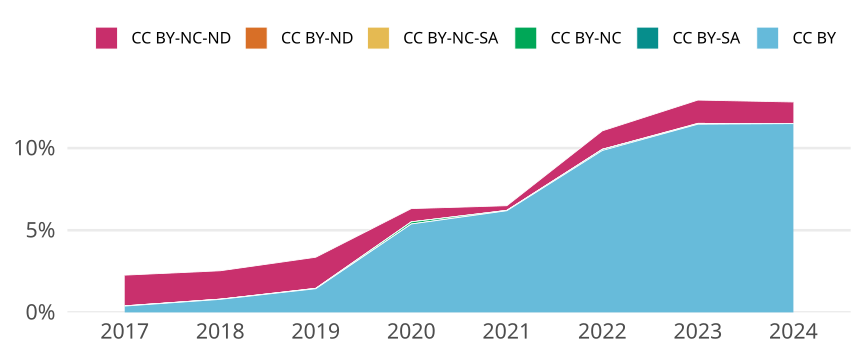

Values plotted in this chart, from the file beside it:
cr_year, cc, cc_total, jn_all, prop
2017, CC BY, 73, 19100, 0.003822
2017, CC BY-SA, 0, NA, 0
2017, CC BY-NC, 3, 19100, 1.5706806282722512e-4
2017, CC BY-NC-SA, 0, NA, 0
2017, CC BY-ND, 0, NA, 0
2017, CC BY-NC-ND, 357, 19100, 0.01869
2018, CC BY, 144, 18154, 0.007932
2018, CC BY-SA, 0, NA, 0
2018, CC BY-NC, 2, 18154, 1.1016855789357717e-4
2018, CC BY-NC-SA, 0, NA, 0
2018, CC BY-ND, 0, NA, 0
2018, CC BY-NC-ND, 314, 18154, 0.0173
2019, CC BY, 286, 19859, 0.0144
2019, CC BY-SA, 0, NA, 0
2019, CC BY-NC, 4, 19859, 2.014200110781006e-4
2019, CC BY-NC-SA, 0, NA, 0
2019, CC BY-ND, 1, 19859, 5.035500276952515e-5
2019, CC BY-NC-ND, 376, 19859, 0.01893
2020, CC BY, 1091, 20274, 0.05381
2020, CC BY-SA, 0, NA, 0
2020, CC BY-NC, 26, 20274, 0.001282
2020, CC BY-NC-SA, 0, NA, 0
2020, CC BY-ND, 1, 20274, 4.9324257669922065e-5
2020, CC BY-NC-ND, 163, 20274, 0.00804
2021, CC BY, 1231, 19896, 0.06187
2021, CC BY-SA, 0, NA, 0
2021, CC BY-NC, 4, 19896, 2.010454362685967e-4
2021, CC BY-NC-SA, 0, NA, 0
2021, CC BY-ND, 1, 19896, 5.0261359067149175e-5
2021, CC BY-NC-ND, 56, 19896, 0.002815
2022, CC BY, 1878, 19054, 0.09856
2022, CC BY-SA, 12, 19054, 6.297890206780728e-4
2022, CC BY-NC, 2, 19054, 1.0496483677967881e-4
2022, CC BY-NC-SA, 0, NA, 0
2022, CC BY-ND, 0, NA, 0
2022, CC BY-NC-ND, 214, 19054, 0.01123
2023, CC BY, 2067, 18042, 0.1146
2023, CC BY-SA, 1, 18042, 5.542622769094336e-5
2023, CC BY-NC, 0, NA, 0
2023, CC BY-NC-SA, 8, 18042, 4.4340982152754686e-4
2023, CC BY-ND, 0, NA, 0
2023, CC BY-NC-ND, 256, 18042, 0.01419
2024, CC BY, 288, 2506, 0.1149
2024, CC BY-SA, 0, NA, 0
2024, CC BY-NC, 0, NA, 0
2024, CC BY-NC-SA, 0, NA, 0
2024, CC BY-ND, 0, NA, 0
2024, CC BY-NC-ND, 33, 2506, 0.01317
